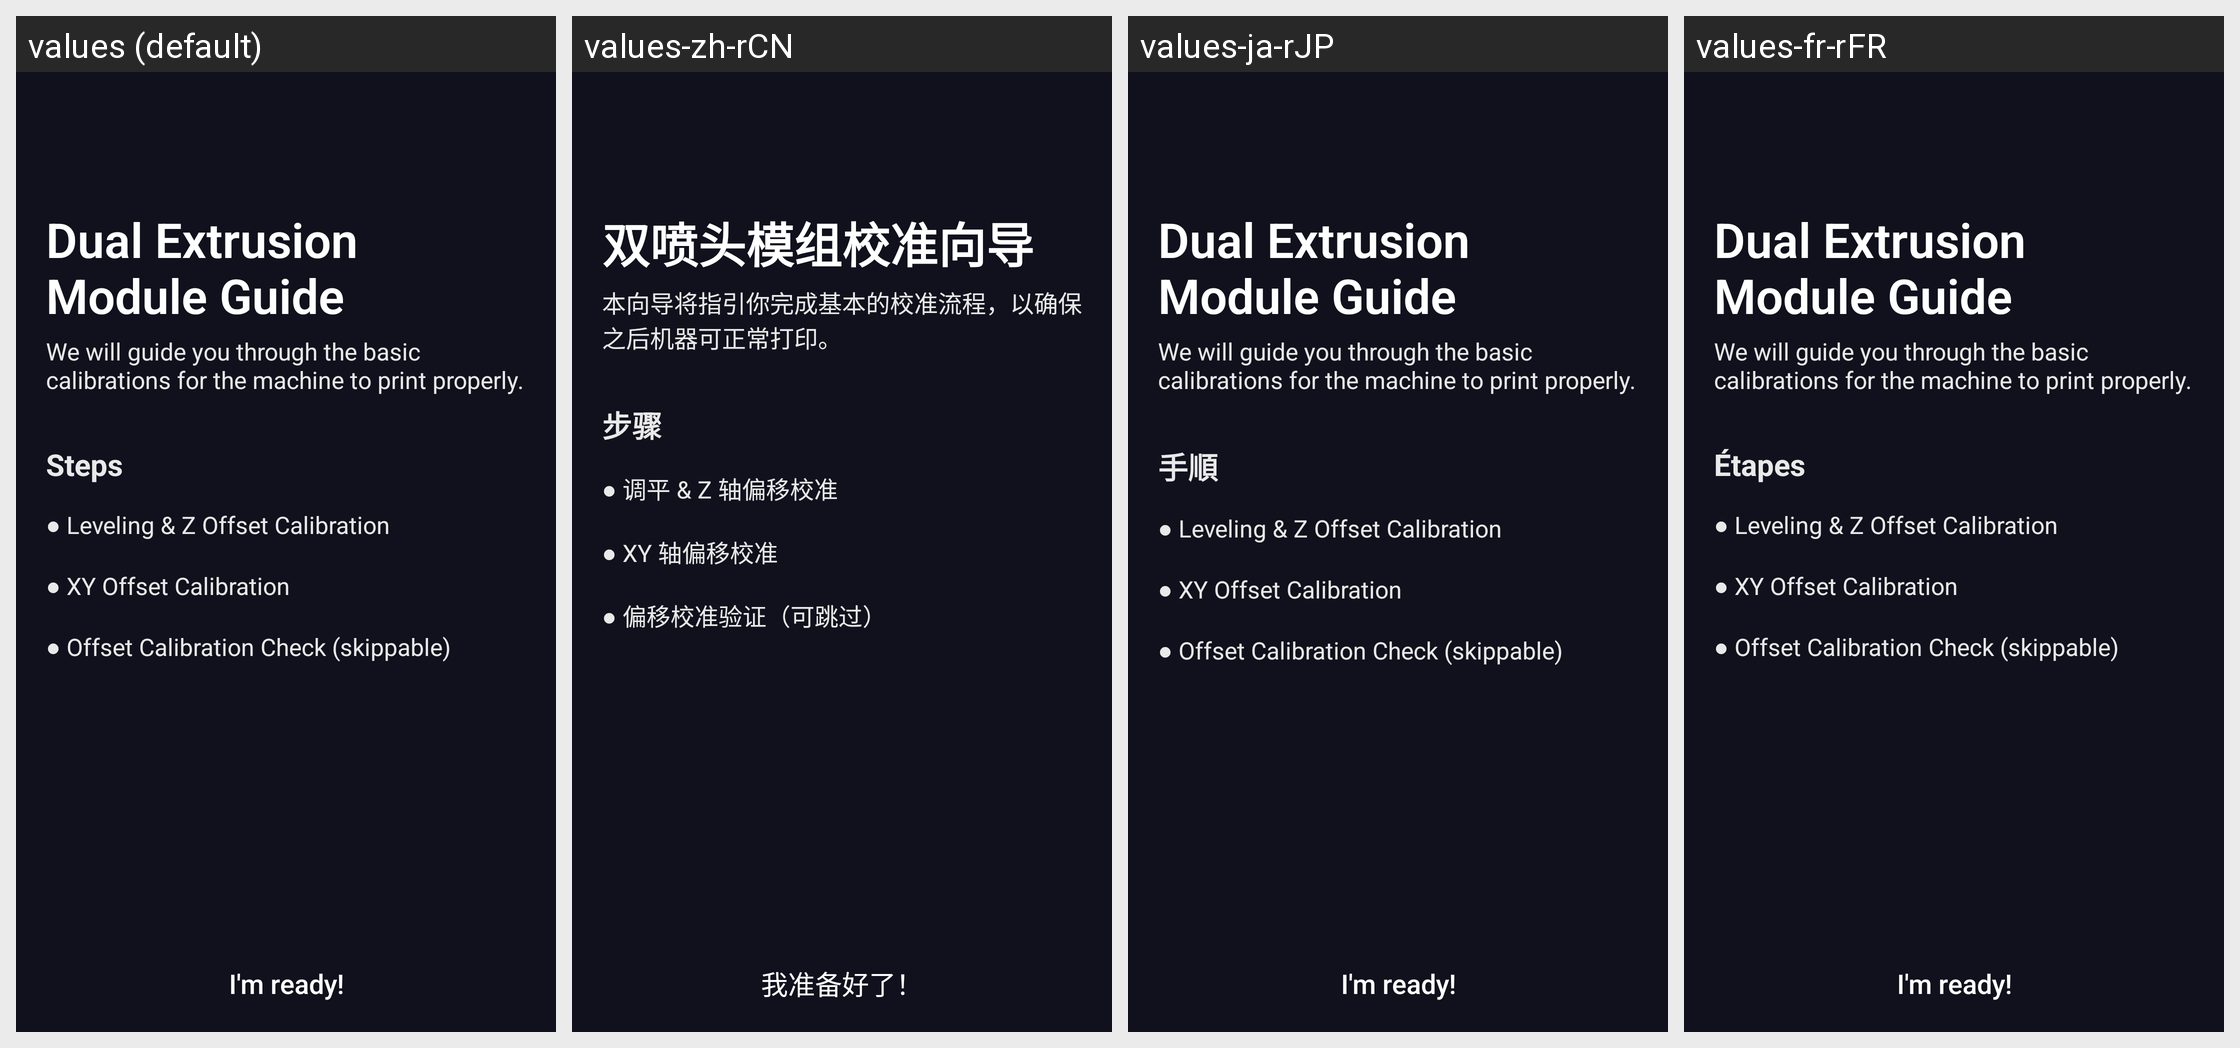

For this localized Android screen grid, give each drawn string resource with its value in every locale shown.
Android screen res/layout/fragment_guide_3dp_dual_extruder_get_started.xml rendered under 4 locales, left to right: values (default), values-zh-rCN, values-ja-rJP, values-fr-rFR. Device: Nexus 5 (rendered at 1080×1920; each locale shown at half size, 540×960, under a caption strip naming it); theme AppTheme.
Other locales in the repository, not shown: values-de-rDE, values-es-rES, values-pl-rPL.
Strings drawn on this screen, with the default value and each locale's value (text and hints the layout hard-codes, and strings that could not be matched under every locale, appear in the picture but are not listed):

guide_3dp_dual_extruder_get_started_title
  values: Dual Extrusion Module Guide
  values-zh-rCN: 双喷头模组校准向导
  values-ja-rJP: Dual Extrusion Module Guide  [not translated; the default value is used]
  values-fr-rFR: Dual Extrusion Module Guide  [not translated; the default value is used]

guide_3dp_dual_extruder_get_started_content
  values: We will guide you through the basic calibrations for the machine to print properly.
  values-zh-rCN: 本向导将指引你完成基本的校准流程，以确保之后机器可正常打印。
  values-ja-rJP: We will guide you through the basic calibrations for the machine to print properly.  [not translated; the default value is used]
  values-fr-rFR: We will guide you through the basic calibrations for the machine to print properly.  [not translated; the default value is used]

guide_laser_calibration_intro_step_title
  values: Steps
  values-zh-rCN: 步骤
  values-ja-rJP: 手順
  values-fr-rFR: Étapes

guide_3dp_dual_extruder_get_started_steps_content
  values: ● Leveling & Z Offset Calibration 
       
      ● XY Offset Calibration 
       
      ● Offset Calibration Check (skippable)
  values-zh-rCN: ● 调平 & Z 轴偏移校准 
       
      ● XY 轴偏移校准 
       
      ● 偏移校准验证（可跳过）
  values-ja-rJP: ● Leveling & Z Offset Calibration 
       
      ● XY Offset Calibration 
       
      ● Offset Calibration Check (skippable)  [not translated; the default value is used]
  values-fr-rFR: ● Leveling & Z Offset Calibration 
       
      ● XY Offset Calibration 
       
      ● Offset Calibration Check (skippable)  [not translated; the default value is used]

guide_3dp_dual_extruder_get_started_im_ready
  values: I'm ready!
  values-zh-rCN: 我准备好了！
  values-ja-rJP: I'm ready!  [not translated; the default value is used]
  values-fr-rFR: I'm ready!  [not translated; the default value is used]
